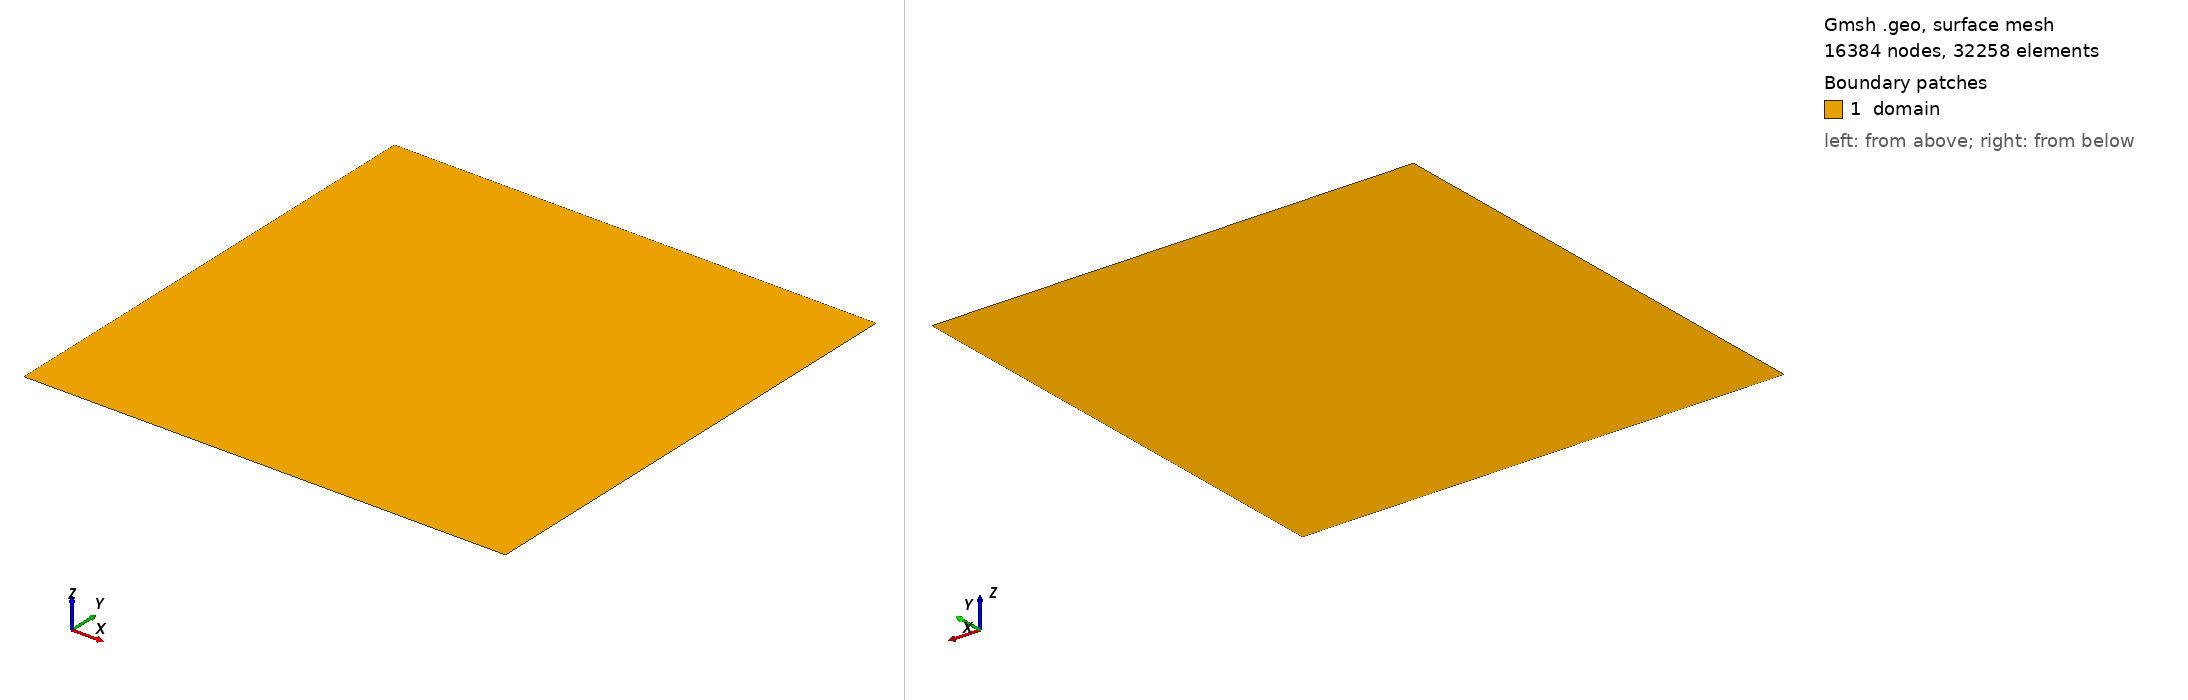

Gmsh geometry script, surface-meshed: 16384 nodes, 32258 surface elements. Boundary patches (legend numbers): 1 domain. Left view from above one corner, right view from below the opposite corner. Legend entries are the model's physical surfaces. The drawing asked Gmsh for element sizes between 1% and 20% of the model's largest extent; the script's own settings can give other sizes.

=== cavity.geo (drawn) ===
Point(1) = {0, 0, 0, 1.0};
Point(2) = {1, 0, 0, 1.0};
Point(3) = {1, 1, 0, 1.0};
Point(4) = {0, 1, 0, 1.0};

Line(1) = {1, 2};
Line(2) = {2, 3};
Line(3) = {3, 4};
Line(4) = {4, 1};

Curve Loop(1) = {3, 4, 1, 2};
Plane Surface(1) = {1};

Physical Point("pressure_value", 5) = {1};
Physical Curve("lid", 10) = {3};
Physical Curve("walls", 20) = {4, 1, 2};

Physical Surface("domain", 100) = {1};

Transfinite Surface {1};
//Mesh.MeshSizeFactor = 0.01;
//Transfinite Curve {4, 2, 3, 1} = 100 Using Progression 1;
//+
Transfinite Curve {3, 1, 4, 2} = 128 Using Progression 1;
